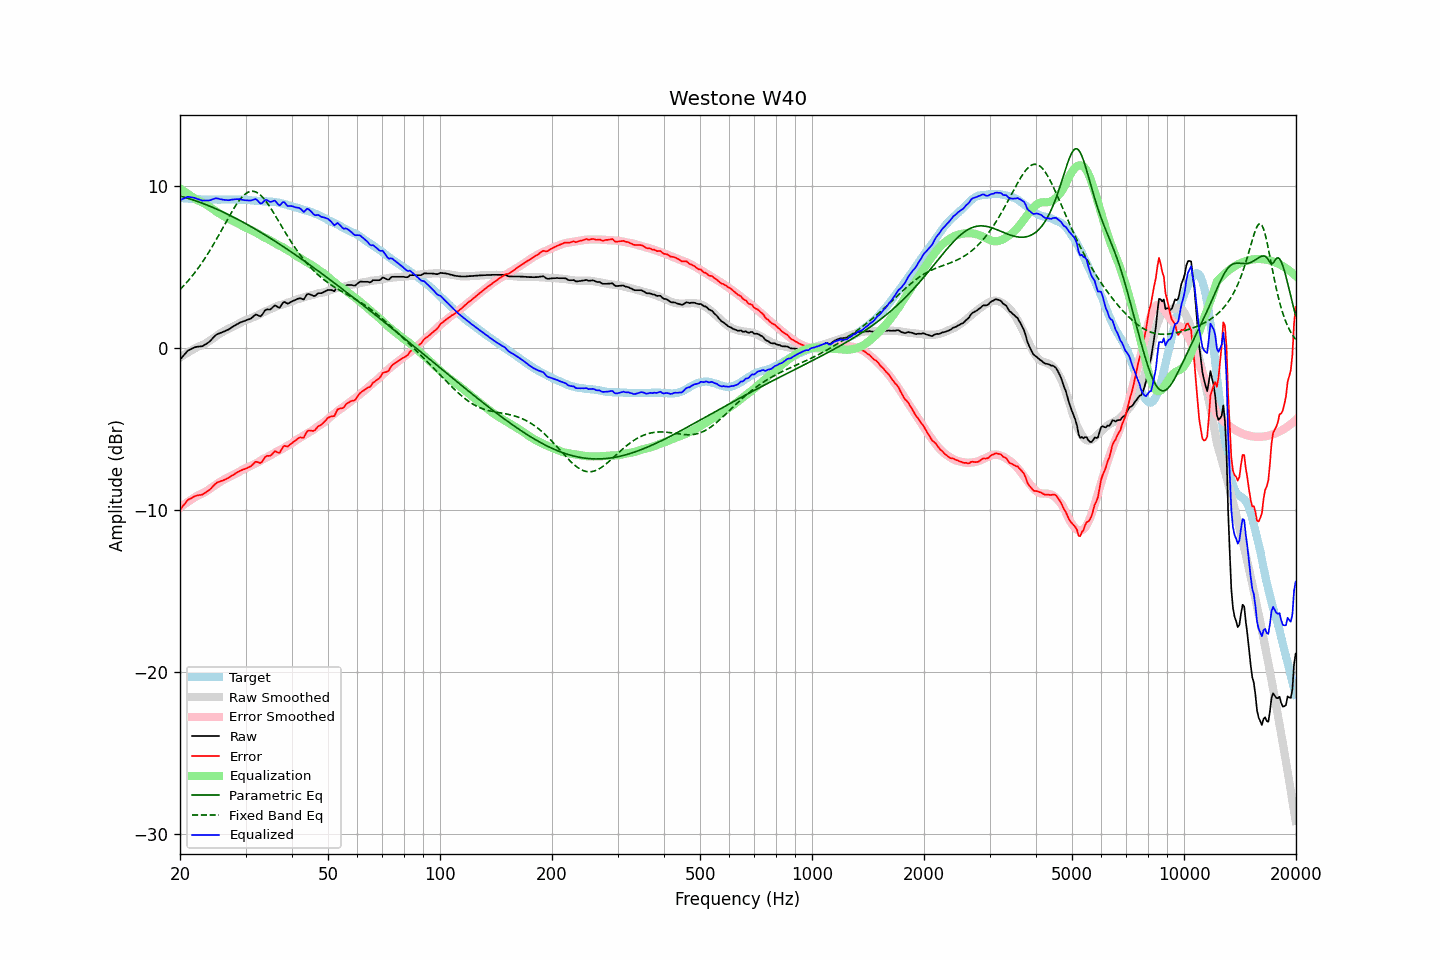

Data behind this chart, as committed beside it:
frequency, raw, error, smoothed, error_smoothed, equalization, parametric_eq, fixed_band_eq, equalized_raw, equalized_smoothed, target
20.00, -0.72, -9.98, -0.58, -9.84, 9.84, 9.37, 3.60, 9.12, 9.26, 9.26
20.20, -0.61, -9.86, -0.52, -9.77, 9.77, 9.34, 3.70, 9.16, 9.25, 9.24
20.40, -0.49, -9.72, -0.46, -9.70, 9.70, 9.32, 3.80, 9.21, 9.24, 9.23
20.61, -0.38, -9.62, -0.40, -9.62, 9.62, 9.29, 3.91, 9.24, 9.23, 9.23
20.81, -0.26, -9.47, -0.34, -9.56, 9.56, 9.26, 4.02, 9.29, 9.22, 9.21
21.02, -0.16, -9.37, -0.28, -9.49, 9.49, 9.23, 4.13, 9.33, 9.21, 9.21
21.23, -0.11, -9.31, -0.22, -9.42, 9.42, 9.20, 4.25, 9.31, 9.20, 9.20
21.44, -0.06, -9.27, -0.16, -9.35, 9.35, 9.17, 4.37, 9.29, 9.20, 9.21
21.66, -0.01, -9.21, -0.10, -9.29, 9.29, 9.13, 4.49, 9.28, 9.19, 9.20
21.87, 0.03, -9.16, -0.04, -9.23, 9.23, 9.10, 4.62, 9.26, 9.18, 9.19
22.09, 0.06, -9.12, 0.01, -9.16, 9.16, 9.07, 4.75, 9.22, 9.18, 9.18
22.31, 0.08, -9.10, 0.07, -9.10, 9.10, 9.03, 4.88, 9.18, 9.17, 9.18
22.54, 0.09, -9.08, 0.10, -9.06, 9.06, 8.99, 5.02, 9.15, 9.17, 9.16
22.76, 0.10, -9.06, 0.14, -9.02, 9.02, 8.96, 5.16, 9.12, 9.16, 9.16
22.99, 0.11, -9.04, 0.18, -8.97, 8.97, 8.92, 5.30, 9.08, 9.16, 9.15
23.22, 0.17, -8.97, 0.23, -8.92, 8.92, 8.88, 5.45, 9.09, 9.15, 9.14
23.45, 0.23, -8.92, 0.28, -8.86, 8.86, 8.84, 5.60, 9.09, 9.15, 9.15
23.69, 0.30, -8.84, 0.35, -8.80, 8.80, 8.80, 5.76, 9.10, 9.15, 9.14
23.92, 0.36, -8.78, 0.41, -8.73, 8.73, 8.76, 5.92, 9.09, 9.14, 9.14
24.16, 0.45, -8.70, 0.48, -8.67, 8.67, 8.72, 6.08, 9.12, 9.14, 9.15
24.40, 0.56, -8.59, 0.55, -8.60, 8.60, 8.68, 6.25, 9.16, 9.15, 9.15
24.65, 0.67, -8.48, 0.62, -8.53, 8.53, 8.64, 6.41, 9.19, 9.15, 9.15
24.89, 0.77, -8.38, 0.69, -8.46, 8.46, 8.60, 6.58, 9.23, 9.15, 9.15
25.14, 0.84, -8.31, 0.76, -8.39, 8.39, 8.55, 6.76, 9.23, 9.15, 9.15
25.39, 0.88, -8.27, 0.83, -8.32, 8.32, 8.51, 6.93, 9.20, 9.15, 9.15
25.65, 0.92, -8.23, 0.90, -8.26, 8.26, 8.46, 7.11, 9.18, 9.15, 9.15
25.91, 0.96, -8.20, 0.96, -8.20, 8.20, 8.42, 7.29, 9.16, 9.15, 9.15
26.16, 1.00, -8.16, 1.01, -8.14, 8.14, 8.37, 7.47, 9.14, 9.15, 9.16
26.43, 1.04, -8.12, 1.07, -8.09, 8.09, 8.32, 7.65, 9.12, 9.15, 9.16
26.69, 1.09, -8.07, 1.12, -8.03, 8.03, 8.28, 7.83, 9.12, 9.15, 9.16
26.96, 1.13, -8.03, 1.17, -7.98, 7.98, 8.23, 8.01, 9.11, 9.15, 9.15
27.23, 1.19, -7.96, 1.22, -7.93, 7.93, 8.18, 8.18, 9.12, 9.15, 9.15
27.50, 1.26, -7.89, 1.27, -7.89, 7.89, 8.13, 8.35, 9.14, 9.15, 9.15
27.77, 1.32, -7.84, 1.32, -7.84, 7.84, 8.08, 8.52, 9.15, 9.15, 9.16
28.05, 1.38, -7.78, 1.37, -7.79, 7.79, 8.03, 8.68, 9.16, 9.15, 9.15
28.33, 1.44, -7.70, 1.42, -7.74, 7.74, 7.98, 8.84, 9.17, 9.15, 9.14
28.62, 1.49, -7.65, 1.46, -7.69, 7.69, 7.93, 8.98, 9.17, 9.15, 9.14
28.90, 1.55, -7.60, 1.52, -7.63, 7.63, 7.87, 9.12, 9.18, 9.15, 9.15
29.19, 1.59, -7.55, 1.57, -7.57, 7.57, 7.82, 9.24, 9.16, 9.14, 9.14
29.48, 1.63, -7.51, 1.63, -7.51, 7.51, 7.77, 9.35, 9.14, 9.14, 9.14
29.78, 1.66, -7.48, 1.68, -7.45, 7.45, 7.71, 9.44, 9.11, 9.13, 9.14
30.08, 1.70, -7.45, 1.72, -7.41, 7.41, 7.66, 9.52, 9.11, 9.13, 9.14
30.38, 1.74, -7.39, 1.75, -7.37, 7.37, 7.60, 9.58, 9.11, 9.12, 9.13
30.68, 1.77, -7.35, 1.79, -7.33, 7.33, 7.55, 9.63, 9.10, 9.12, 9.12
30.99, 1.81, -7.30, 1.83, -7.28, 7.28, 7.49, 9.66, 9.09, 9.11, 9.11
31.30, 1.89, -7.21, 1.87, -7.23, 7.23, 7.43, 9.66, 9.12, 9.10, 9.10
31.61, 1.98, -7.12, 1.91, -7.18, 7.18, 7.38, 9.65, 9.16, 9.09, 9.09
31.93, 2.06, -7.02, 1.96, -7.13, 7.13, 7.32, 9.62, 9.19, 9.08, 9.08
32.24, 2.04, -7.04, 2.00, -7.08, 7.08, 7.26, 9.58, 9.12, 9.08, 9.07
32.57, 1.99, -7.07, 2.05, -7.02, 7.02, 7.20, 9.51, 9.01, 9.07, 9.06
32.89, 1.95, -7.11, 2.10, -6.96, 6.96, 7.14, 9.43, 8.91, 9.06, 9.05
33.22, 2.03, -7.02, 2.16, -6.89, 6.89, 7.08, 9.34, 8.92, 9.06, 9.05
33.55, 2.18, -6.86, 2.21, -6.84, 6.84, 7.02, 9.23, 9.02, 9.05, 9.04
33.89, 2.33, -6.72, 2.25, -6.79, 6.79, 6.96, 9.11, 9.12, 9.04, 9.05
34.23, 2.38, -6.66, 2.29, -6.75, 6.75, 6.90, 8.97, 9.13, 9.04, 9.03
34.57, 2.37, -6.66, 2.34, -6.69, 6.69, 6.84, 8.83, 9.06, 9.03, 9.03
34.92, 2.37, -6.65, 2.39, -6.64, 6.64, 6.78, 8.69, 9.01, 9.02, 9.02
35.27, 2.44, -6.59, 2.43, -6.58, 6.58, 6.72, 8.53, 9.02, 9.02, 9.02
35.62, 2.54, -6.47, 2.48, -6.53, 6.53, 6.65, 8.37, 9.06, 9.00, 9.01
35.97, 2.63, -6.37, 2.53, -6.46, 6.46, 6.59, 8.21, 9.09, 8.99, 9.00
... 635 more rows
